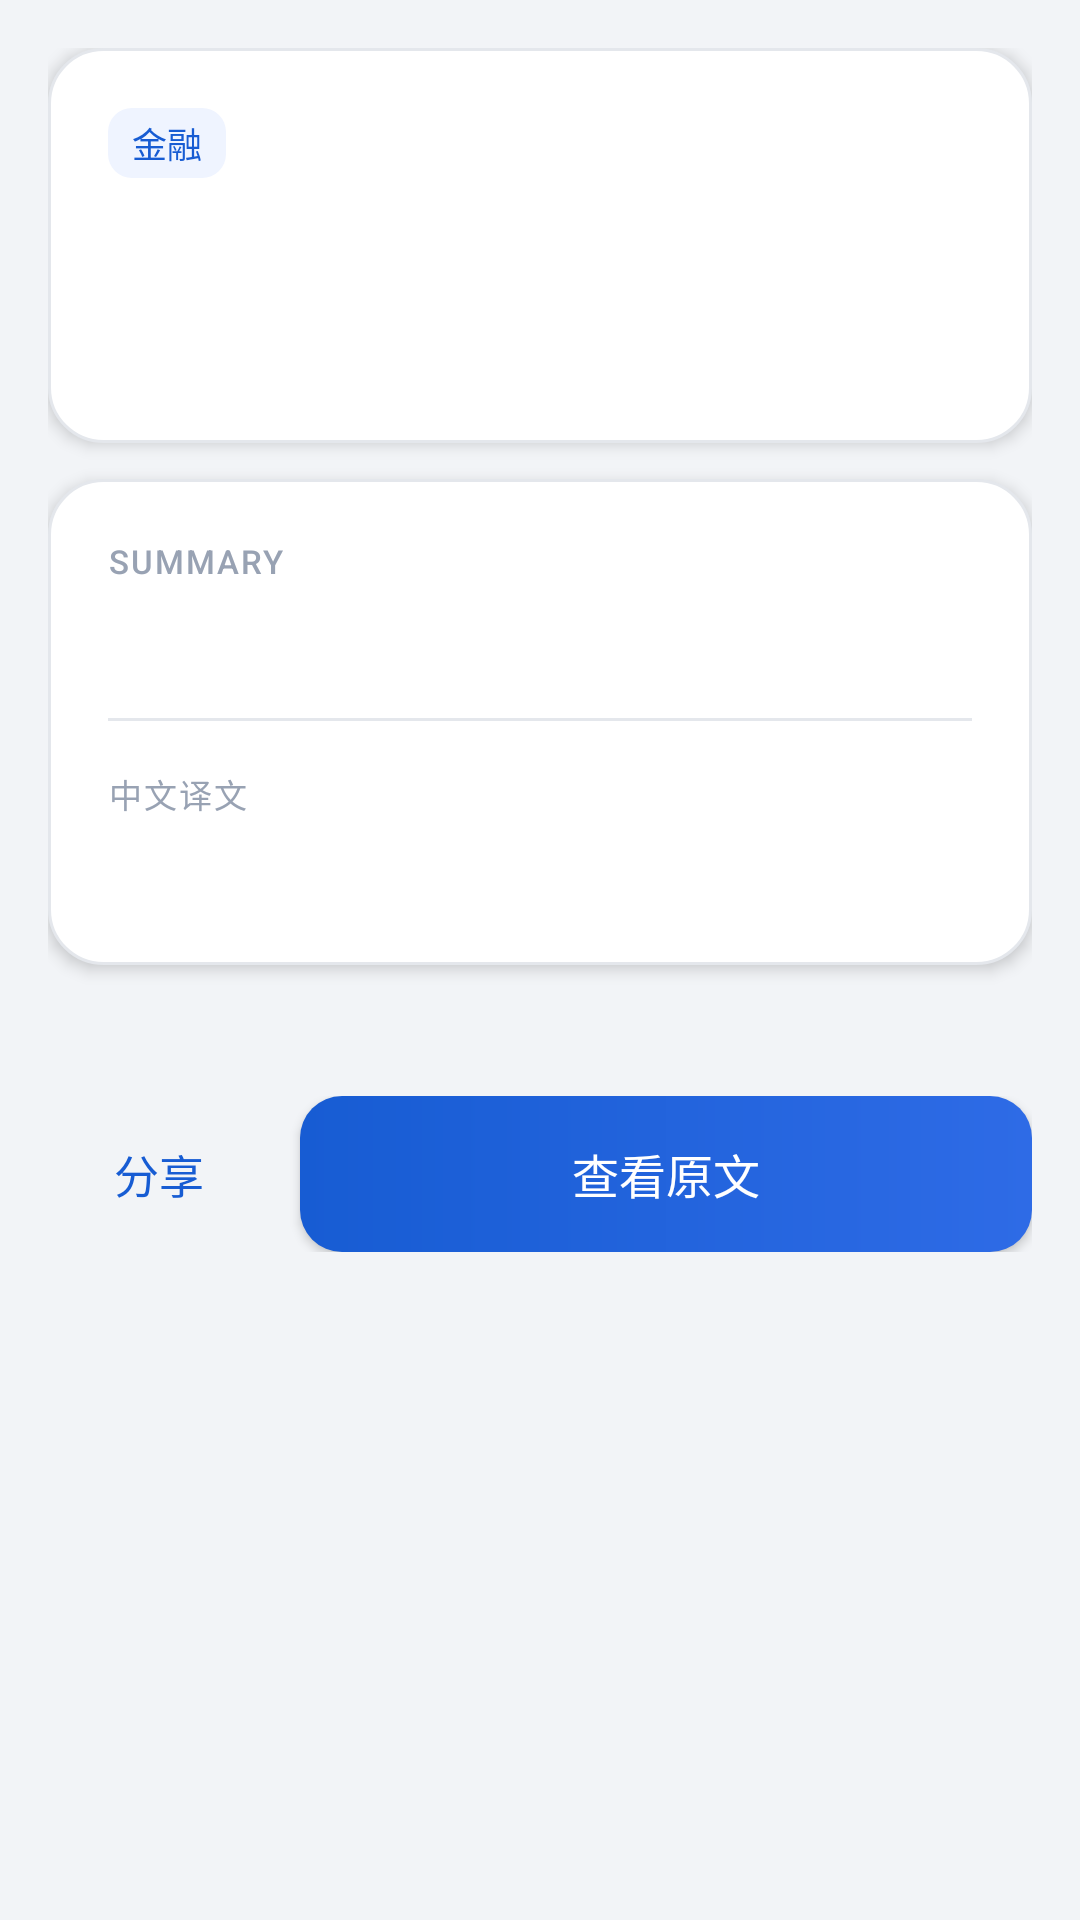

The Android layout XML behind this screen, and the referenced resources:
<!-- AndroidManifest.xml: application theme AppTheme -->
<!-- res/layout/activity_detail.xml -->
<?xml version="1.0" encoding="utf-8"?>
<ScrollView xmlns:android="http://schemas.android.com/apk/res/android"
    android:layout_width="match_parent"
    android:layout_height="match_parent"
    android:background="@color/app_bg">

    <LinearLayout
        android:layout_width="match_parent"
        android:layout_height="wrap_content"
        android:orientation="vertical"
        android:padding="16dp">

        <LinearLayout
            android:layout_width="match_parent"
            android:layout_height="wrap_content"
            android:background="@drawable/bg_card"
            android:elevation="3dp"
            android:orientation="vertical"
            android:padding="20dp">

            <TextView
                android:id="@+id/detail_tag"
                android:layout_width="wrap_content"
                android:layout_height="wrap_content"
                android:background="@drawable/bg_tag_finance"
                android:fontFamily="sans-serif-medium"
                android:paddingHorizontal="8dp"
                android:paddingVertical="3dp"
                android:text="金融"
                android:textColor="@color/accent_finance"
                android:textSize="11.5sp" />

            <TextView
                android:id="@+id/detail_title"
                android:layout_width="match_parent"
                android:layout_height="wrap_content"
                android:layout_marginTop="12dp"
                android:fontFamily="sans-serif-medium"
                android:lineSpacingMultiplier="1.3"
                android:textColor="@color/ink"
                android:textSize="20sp" />

            <TextView
                android:id="@+id/detail_title_zh"
                android:layout_width="match_parent"
                android:layout_height="wrap_content"
                android:layout_marginTop="7dp"
                android:lineSpacingMultiplier="1.35"
                android:textColor="@color/ink_secondary"
                android:textSize="16.5sp" />
        </LinearLayout>

        <LinearLayout
            android:layout_width="match_parent"
            android:layout_height="wrap_content"
            android:layout_marginTop="12dp"
            android:background="@drawable/bg_card"
            android:elevation="3dp"
            android:orientation="vertical"
            android:padding="20dp">

            <TextView
                android:layout_width="wrap_content"
                android:layout_height="wrap_content"
                android:fontFamily="sans-serif-medium"
                android:letterSpacing="0.06"
                android:text="SUMMARY"
                android:textColor="@color/ink_faint"
                android:textSize="11sp" />

            <TextView
                android:id="@+id/detail_body"
                android:layout_width="match_parent"
                android:layout_height="wrap_content"
                android:layout_marginTop="8dp"
                android:lineSpacingMultiplier="1.65"
                android:textColor="@color/ink"
                android:textSize="15.5sp" />

            <View
                android:layout_width="match_parent"
                android:layout_height="1dp"
                android:layout_marginVertical="16dp"
                android:background="@color/card_border" />

            <TextView
                android:layout_width="wrap_content"
                android:layout_height="wrap_content"
                android:fontFamily="sans-serif-medium"
                android:letterSpacing="0.06"
                android:text="中文译文"
                android:textColor="@color/ink_faint"
                android:textSize="11sp" />

            <TextView
                android:id="@+id/detail_body_zh"
                android:layout_width="match_parent"
                android:layout_height="wrap_content"
                android:layout_marginTop="8dp"
                android:lineSpacingMultiplier="1.65"
                android:textColor="@color/ink_secondary"
                android:textSize="15.5sp" />
        </LinearLayout>

        <TextView
            android:id="@+id/detail_source"
            android:layout_width="match_parent"
            android:layout_height="wrap_content"
            android:layout_marginTop="16dp"
            android:layout_marginHorizontal="4dp"
            android:textColor="@color/ink_faint"
            android:textSize="13sp" />

        <LinearLayout
            android:layout_width="match_parent"
            android:layout_height="wrap_content"
            android:layout_marginTop="10dp"
            android:orientation="horizontal">

            <Button
                android:id="@+id/share_button"
                android:layout_width="wrap_content"
                android:layout_height="52dp"
                android:background="@drawable/bg_input"
                android:foreground="@drawable/ripple_card"
                android:minWidth="0dp"
                android:paddingHorizontal="22dp"
                android:text="分享"
                android:textColor="@color/accent_finance"
                android:textSize="15sp" />

            <Button
                android:id="@+id/open_source_button"
                android:layout_width="0dp"
                android:layout_height="52dp"
                android:layout_marginStart="10dp"
                android:layout_weight="1"
                android:background="@drawable/bg_btn_primary"
                android:foreground="@drawable/ripple_light"
                android:text="查看原文"
                android:textColor="#FFFFFF"
                android:textSize="15.5sp" />
        </LinearLayout>

    </LinearLayout>

</ScrollView>
<!-- resources referenced by this layout -->
<resources>
  <color name="accent_finance">#175CD3</color>
  <color name="app_bg">#F2F4F7</color>
  <color name="card_border">#E4E7EC</color>
  <color name="ink">#101828</color>
  <color name="ink_faint">#98A2B3</color>
  <color name="ink_secondary">#475467</color>
  <!-- drawable bg_btn_primary (drawable) -->
  <?xml version="1.0" encoding="utf-8"?>
  <shape xmlns:android="http://schemas.android.com/apk/res/android" android:shape="rectangle">
      <gradient
          android:angle="0"
          android:startColor="@color/btn_primary_start"
          android:endColor="@color/btn_primary_end" />
      <corners android:radius="14dp" />
  </shape>
  <!-- drawable bg_card (drawable) -->
  <?xml version="1.0" encoding="utf-8"?>
  <shape xmlns:android="http://schemas.android.com/apk/res/android" android:shape="rectangle">
      <solid android:color="@color/card_bg" />
      <stroke android:width="1dp" android:color="@color/card_border" />
      <corners android:radius="18dp" />
  </shape>
  <!-- drawable bg_tag_finance (drawable) -->
  <?xml version="1.0" encoding="utf-8"?>
  <shape xmlns:android="http://schemas.android.com/apk/res/android" android:shape="rectangle">
      <solid android:color="@color/accent_finance_bg" />
      <corners android:radius="8dp" />
  </shape>
  <!-- drawable ripple_card (drawable) -->
  <?xml version="1.0" encoding="utf-8"?>
  <ripple xmlns:android="http://schemas.android.com/apk/res/android"
      android:color="#1A175CD3">
      <item android:id="@android:id/mask">
          <shape android:shape="rectangle">
              <solid android:color="#FFFFFF" />
              <corners android:radius="18dp" />
          </shape>
      </item>
  </ripple>
  <!-- drawable ripple_light (drawable) -->
  <?xml version="1.0" encoding="utf-8"?>
  <ripple xmlns:android="http://schemas.android.com/apk/res/android"
      android:color="#33FFFFFF">
      <item android:id="@android:id/mask">
          <shape android:shape="rectangle">
              <solid android:color="#FFFFFF" />
              <corners android:radius="14dp" />
          </shape>
      </item>
  </ripple>
  <style name="AppTheme" parent="@android:style/Theme.Material.NoActionBar">
          <item name="android:fontFamily">sans-serif</item>
          <item name="android:windowBackground">@color/app_bg</item>
          <item name="android:statusBarColor">@color/header_start</item>
          <item name="android:navigationBarColor">@color/app_bg</item>
          <item name="android:windowLightNavigationBar">true</item>
          <item name="android:colorAccent">@color/accent_finance</item>
          <item name="android:textColorPrimary">@color/ink</item>
          <item name="android:textColorSecondary">@color/ink_secondary</item>
      </style>
  <color name="btn_primary_start">#175CD3</color>
  <color name="btn_primary_end">#2E6BE6</color>
  <color name="card_bg">#FFFFFF</color>
  <color name="accent_finance_bg">#EFF4FF</color>
  <color name="header_start">#0B1B33</color>
</resources>
